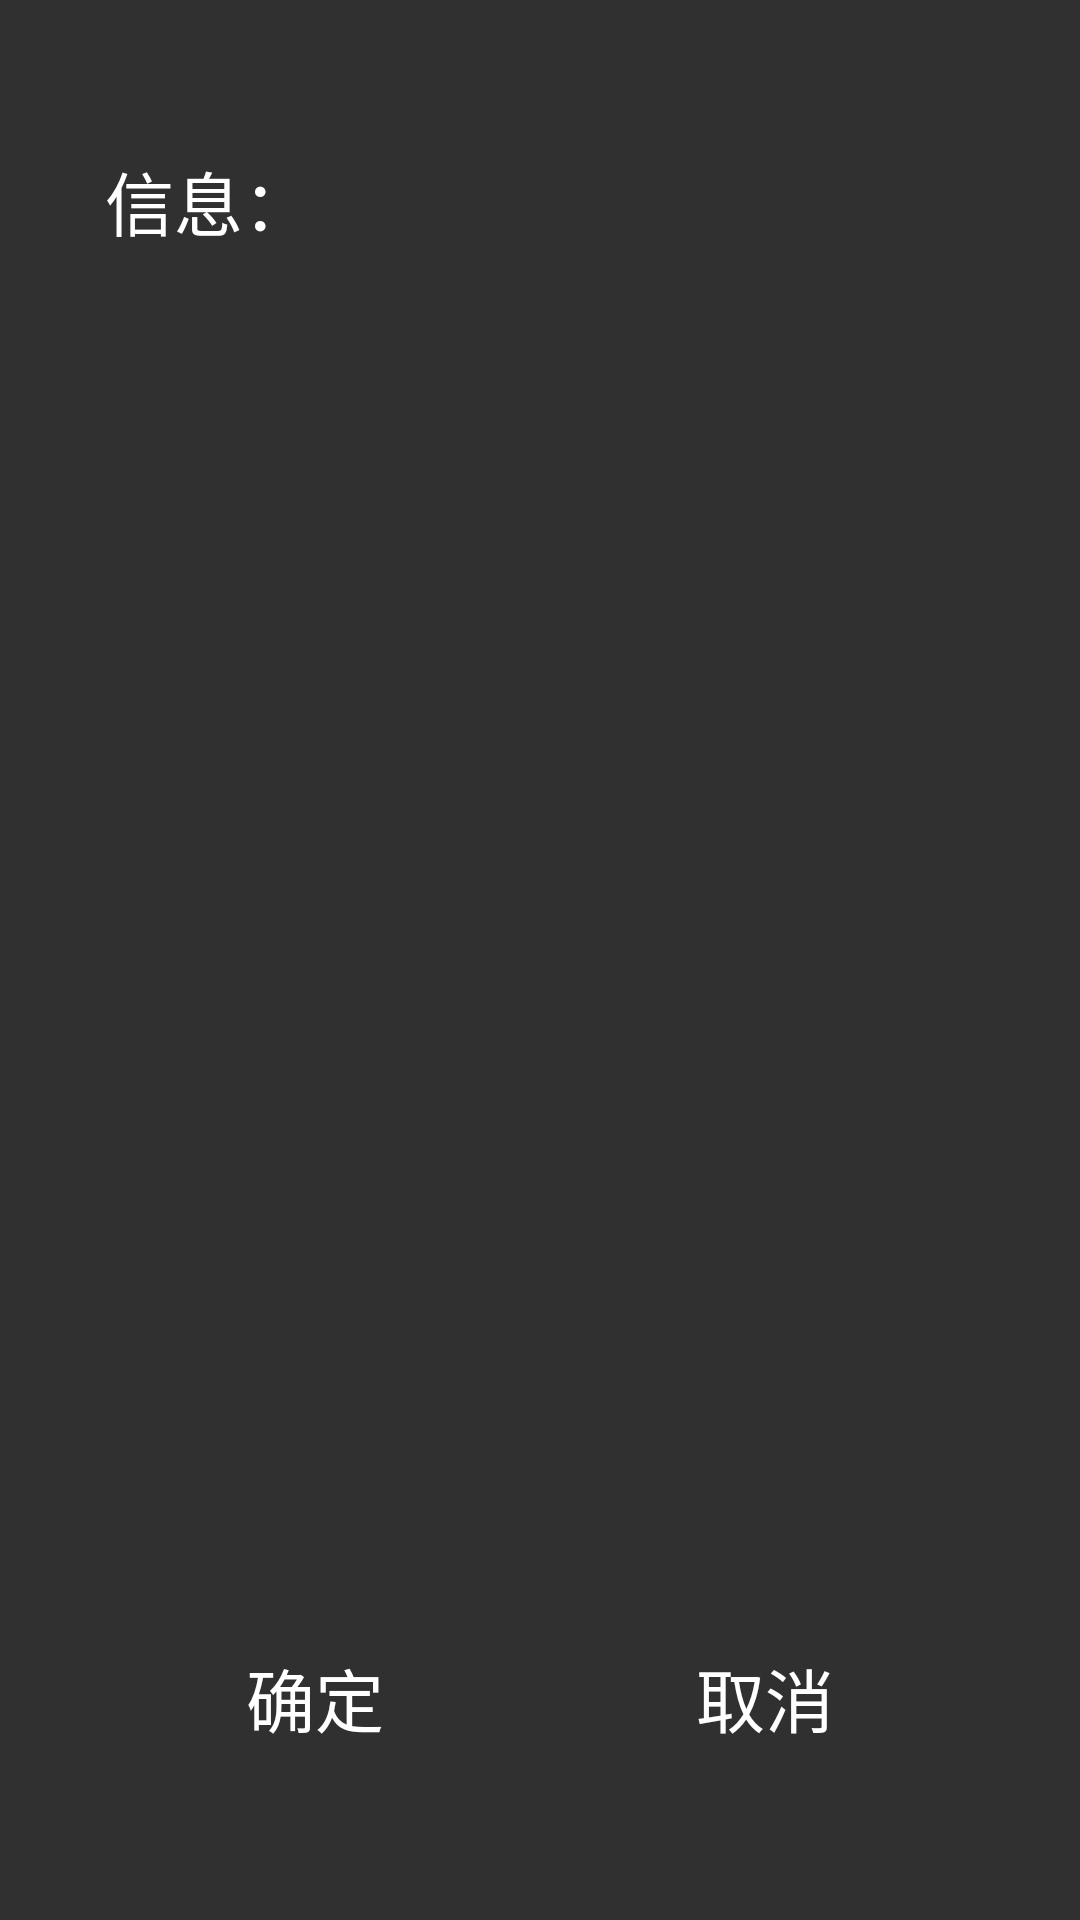

Android layout source for this screen:
<!-- AndroidManifest.xml: application theme Theme.AppCompat.NoActionBar -->
<!-- res/layout/dialog_bluetooth_bond.xml -->
<?xml version="1.0" encoding="utf-8"?>
<LinearLayout
    xmlns:android="http://schemas.android.com/apk/res/android"
    android:layout_width="600dp"
    android:layout_height="400dp"
    android:orientation="vertical"
    android:background="@drawable/background_dialog">

    <TextView
        style="@style/dialogTextStyle"
        android:layout_marginTop="50dp"
        android:layout_marginStart="35dp"
        android:text="@string/information" />

    <LinearLayout
        style="@style/dialogLinearLayoutContentStyle"
        android:gravity="center_vertical">
        <TextView
            style="@style/dialogTextStyle"
            android:id="@+id/bluetooth_pair_prompt_info"/>

    </LinearLayout>


    <LinearLayout
        style="@style/dialogLinearLayoutButtonStyle">

        <Button
            style="@style/ButtonStyle"
            android:text="@string/button_confirm"
            android:id="@+id/bluetooth_btn_pair_confirm"/>

        <Button
            style="@style/ButtonStyle"
            android:text="@string/button_cancel"
            android:id="@+id/bluetooth_btn_pair_cancel"/>
    </LinearLayout>







</LinearLayout>
<!-- resources referenced by this layout -->
<resources>
  <string name="button_cancel">取消</string>
  <string name="button_confirm">确定</string>
  <string name="information">信息：</string>
  <style name="ButtonStyle">
          <item name="android:layout_width">150dp</item>
          <item name="android:layout_height">wrap_content</item>
          <item name="android:layout_gravity">center_horizontal</item>
          <item name="android:textSize">23dp</item>
          <item name="android:background">@drawable/button_selector</item>
      </style>
  <style name="dialogLinearLayoutButtonStyle">
          <item name="android:layout_width">wrap_content</item>
          <item name="android:layout_height">wrap_content</item>
          <item name="android:layout_marginBottom">50dp</item>
          <item name="android:layout_gravity">center_horizontal</item>
          <item name="android:orientation">horizontal</item>
      </style>
  <style name="dialogLinearLayoutContentStyle">
          <item name="android:layout_width">match_parent</item>
          <item name="android:layout_height">0dp</item>
          <item name="android:layout_weight">1</item>
          <item name="android:layout_marginLeft">50dp</item>
          <item name="android:gravity">left</item>
          <item name="android:textSize">23dp</item>
          <item name="android:textColor">#fff</item>
      </style>
  <style name="dialogTextStyle">
          <item name="android:layout_width">wrap_content</item>
          <item name="android:layout_height">wrap_content</item>
          <item name="android:textSize">23dp</item>
          <item name="android:textColor">#fff</item>
      </style>
</resources>
